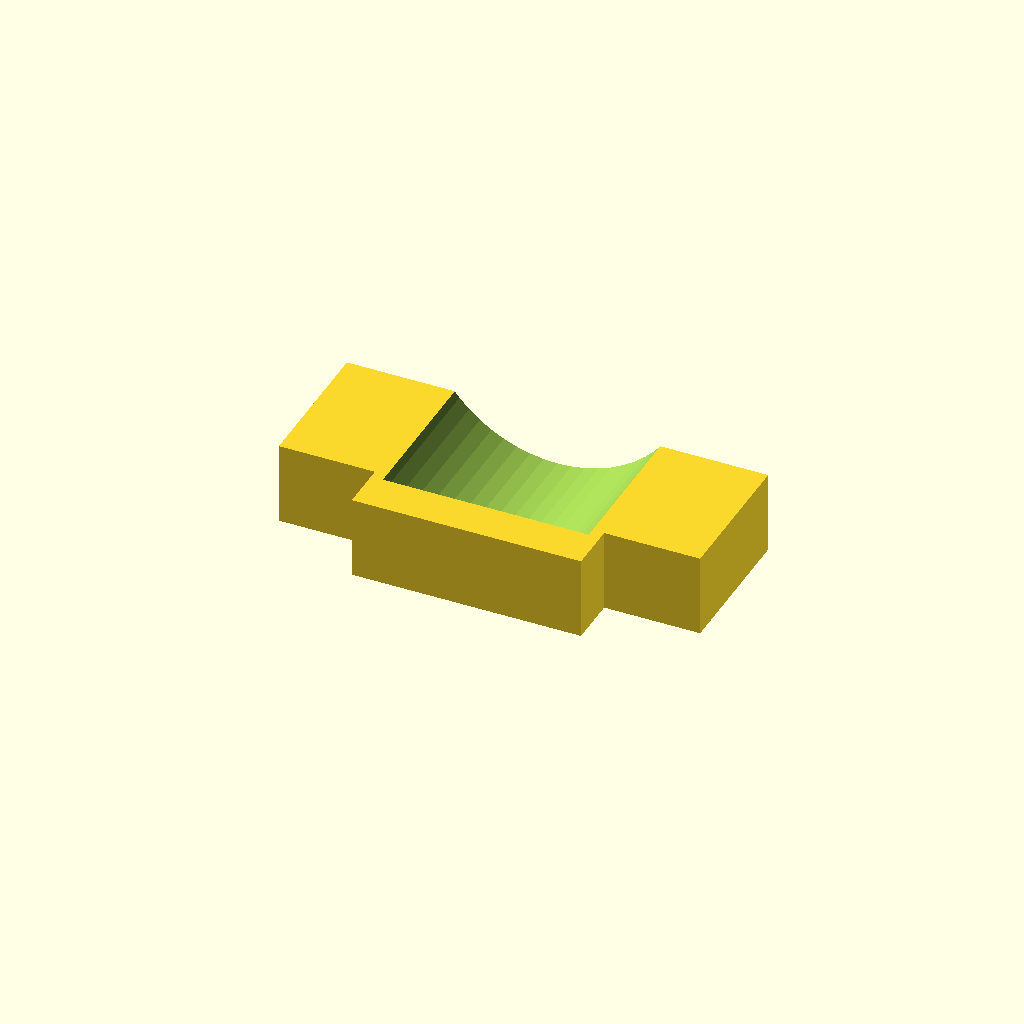
Cell 1: the model at its default parameters.
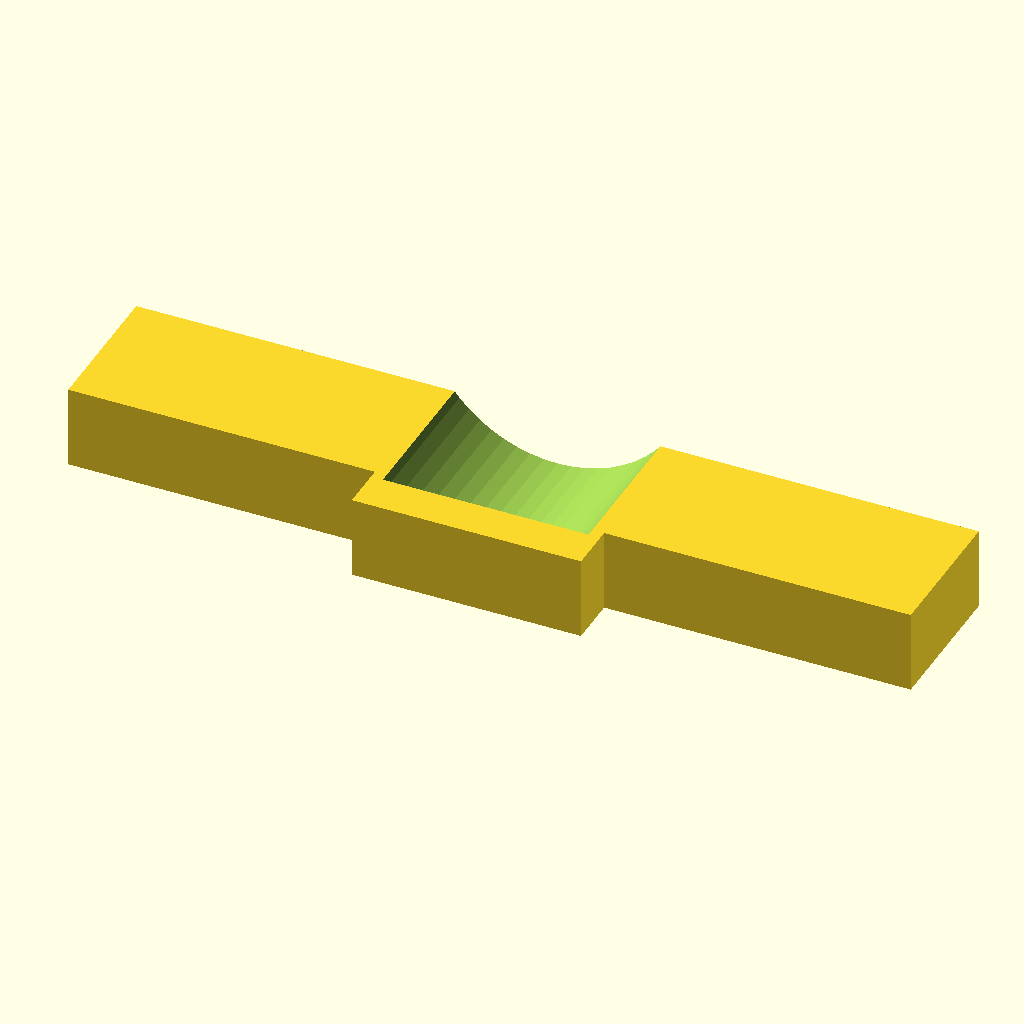
Cell 2: the same model with DX1 = 102.2.
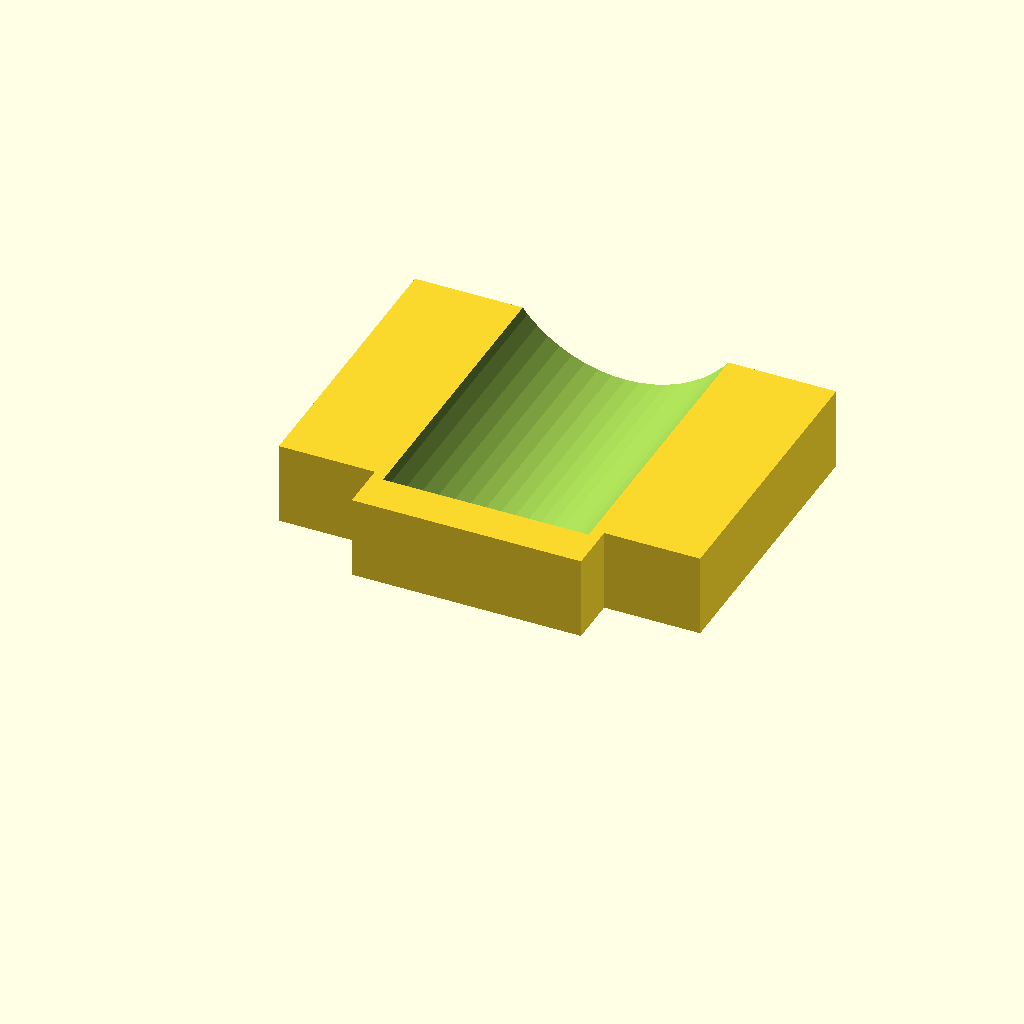
Cell 3 — DY1 set to 35.4, the other parameters unchanged.
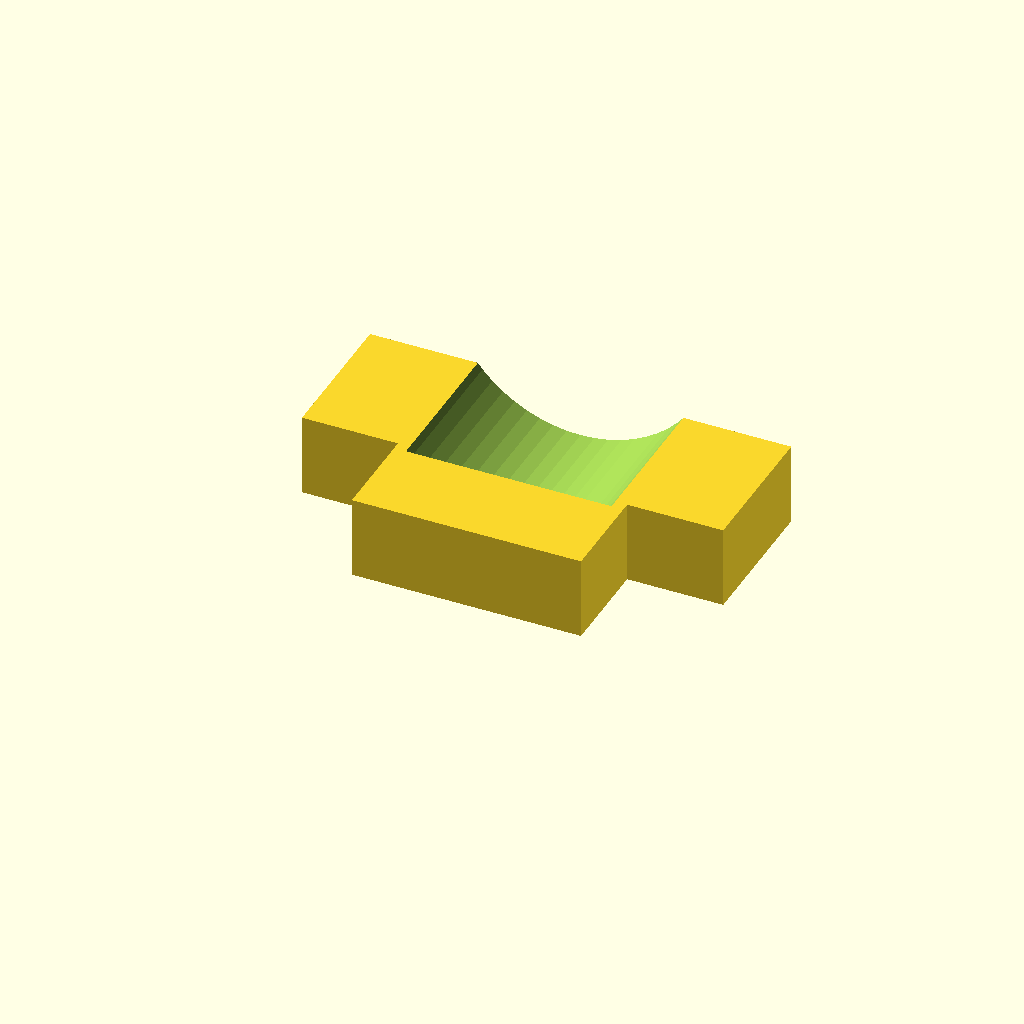
Cell 4: the same model with DY0 = 12.
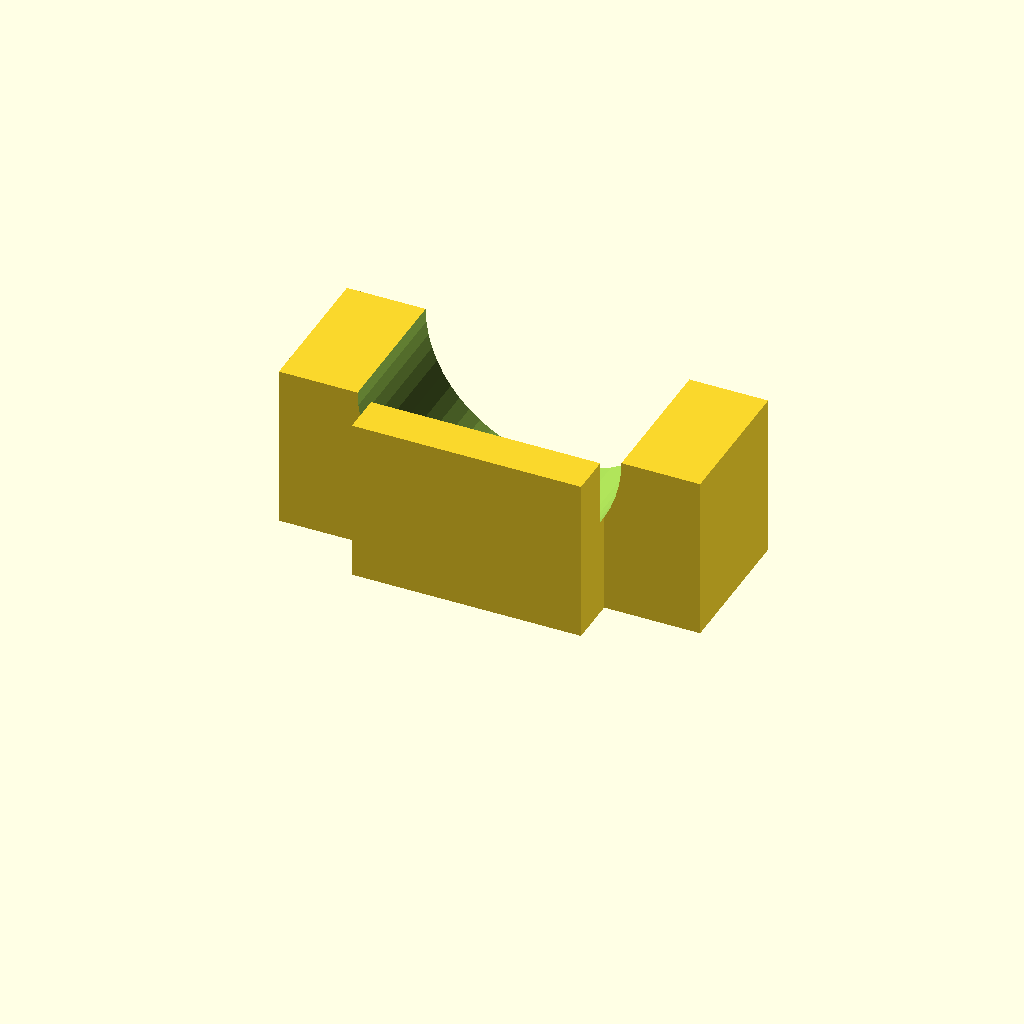
Cell 5: the same model with DZ0 = 20.
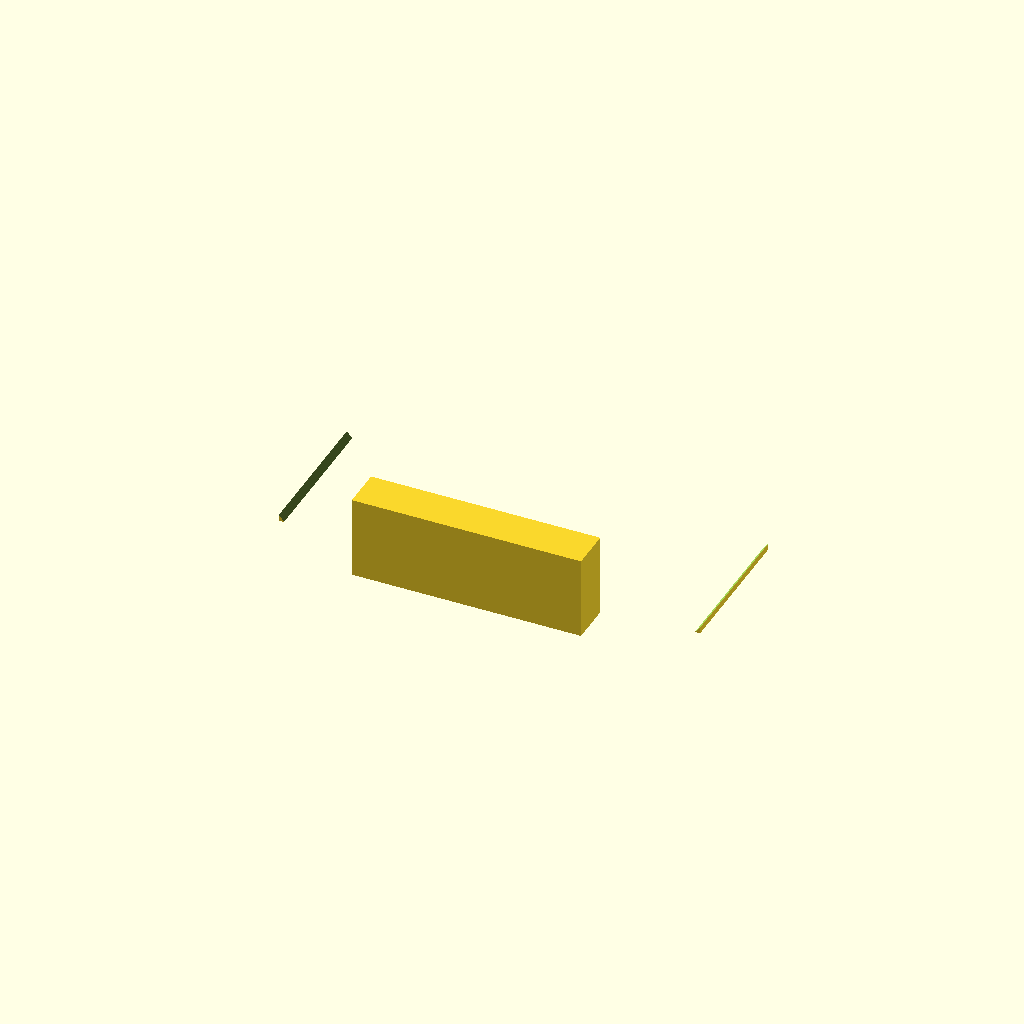
Cell 6 — D_TUBE set to 64, the other parameters unchanged.
All cells are drawn from one camera (rotation 55°, 0°, 25°, orthographic, colour scheme Cornfield), so only the parameter changes between them.
The OpenSCAD source (parts/vigilance2/holder.scad):
DX1 = 51.1;
DX0 = 28.3 - 0.5;
DY1 = 17.7;
DY0 = 6.0;
DZ0 = 10.0;

D_TUBE = 32.0;

//$fn = 80; // overrides fs; num fragments
$fa = 6;   // minimum angle (default 12)
$fs = 0.8;  // minimum size (default 2)

difference() {
    union() {
        translate([-DX0/2, 0, 0]) cube(size=[DX0, DY0, DZ0]);
        translate([-DX1/2, DY0, 0]) cube(size=[DX1, DY1, DZ0]);
    }
    translate([0, DY0 - 1, 20.0]) rotate([-90, 0, 0]) cylinder(r=D_TUBE/2, h=100);
}
Parameter table extracted from the source (name, type, default, range or options):
DX1: number, default 51.1
DY1: number, default 17.7
DY0: number, default 6
DZ0: number, default 10
D_TUBE: number, default 32
